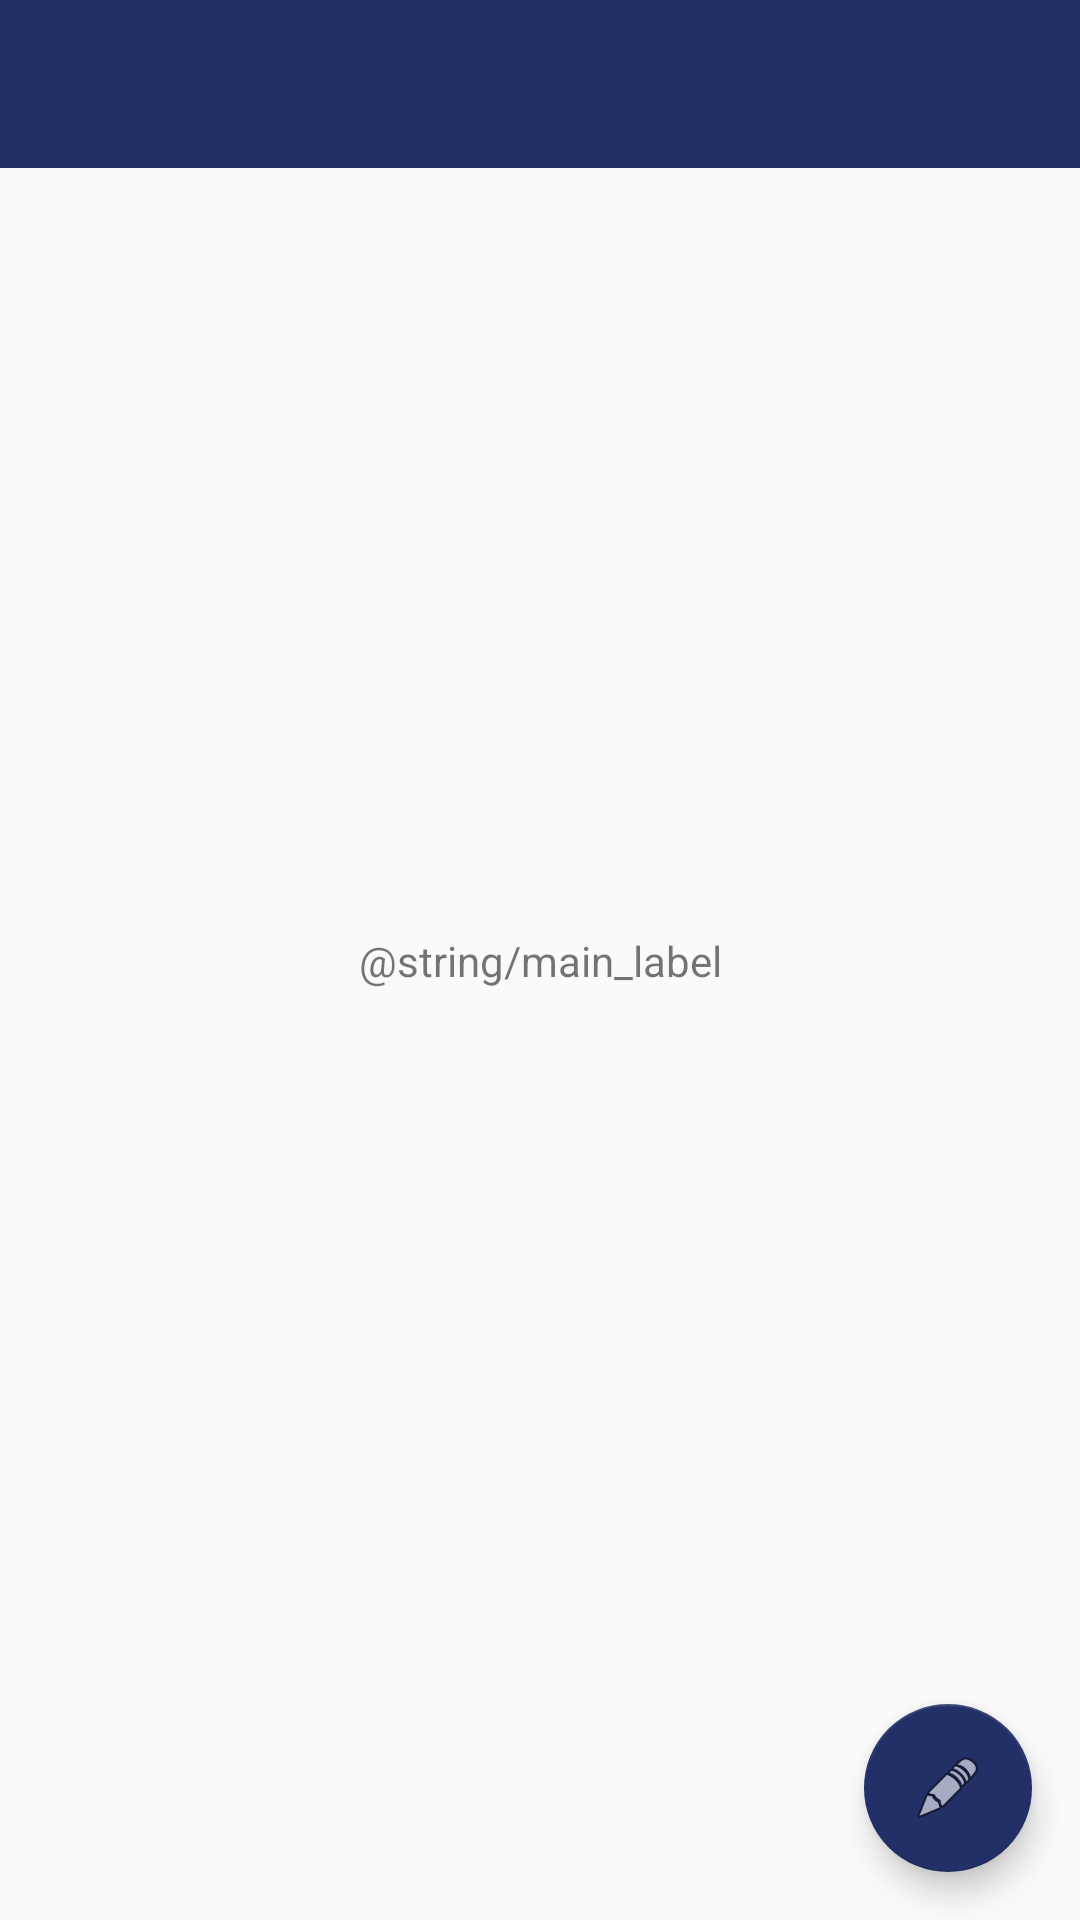

The Android layout XML behind this screen, and the referenced resources:
<!-- AndroidManifest.xml: activity theme AppTheme.NoActionBar -->
<!-- res/layout/activity_main.xml -->
<?xml version="1.0" encoding="utf-8"?>
<FrameLayout xmlns:android="http://schemas.android.com/apk/res/android"
    xmlns:app="http://schemas.android.com/apk/res-auto"
    xmlns:tools="http://schemas.android.com/tools"
    android:layout_width="match_parent"
    android:layout_height="match_parent"
    android:orientation="vertical"
    tools:context=".MainActivity">

    <com.google.android.material.appbar.AppBarLayout
        android:layout_width="match_parent"
        android:layout_height="wrap_content"
        android:theme="@style/AppTheme.AppBarOverlay">

        <androidx.appcompat.widget.Toolbar
            android:id="@+id/toolbar"
            android:layout_width="match_parent"
            android:layout_height="?attr/actionBarSize"
            android:background="@color/colorIndigo"
            app:popupTheme="@style/AppTheme.PopupOverlay" />

    </com.google.android.material.appbar.AppBarLayout>

    <include layout="@layout/content_main" />

    <com.google.android.material.floatingactionbutton.FloatingActionButton
        android:id="@+id/write_button"
        android:layout_width="wrap_content"
        android:layout_height="wrap_content"
        android:layout_gravity="bottom|end"
        android:layout_margin="@dimen/fab_margin"
        app:backgroundTint="@color/colorIndigo"
        app:srcCompat="@android:drawable/ic_menu_edit" />

</FrameLayout>
<!-- res/layout/content_main.xml (included above) -->
<?xml version="1.0" encoding="utf-8"?>
<androidx.constraintlayout.widget.ConstraintLayout xmlns:android="http://schemas.android.com/apk/res/android"
    xmlns:app="http://schemas.android.com/apk/res-auto"
    xmlns:tools="http://schemas.android.com/tools"
    android:layout_width="match_parent"
    android:layout_height="match_parent"
    app:layout_behavior="@string/appbar_scrolling_view_behavior"
    tools:context=".MainActivity"
    tools:showIn="@layout/activity_main">

    <TextView
        android:id="@+id/hello_world"
        android:layout_width="wrap_content"
        android:layout_height="wrap_content"
        android:text="@string/main_label"
        app:layout_constraintBottom_toBottomOf="parent"
        app:layout_constraintLeft_toLeftOf="parent"
        app:layout_constraintRight_toRightOf="parent"
        app:layout_constraintTop_toTopOf="parent" />

</androidx.constraintlayout.widget.ConstraintLayout>
<!-- resources referenced by this layout -->
<resources>
  <color name="colorIndigo">#233067</color>
  <dimen name="fab_margin">16dp</dimen>
  <style name="AppTheme.AppBarOverlay" parent="ThemeOverlay.AppCompat.Dark.ActionBar" />
  <style name="AppTheme.PopupOverlay" parent="ThemeOverlay.AppCompat.Light" />
  <style name="AppTheme.NoActionBar">
          <item name="windowActionBar">false</item>
          <item name="windowNoTitle">true</item>
      </style>
</resources>
